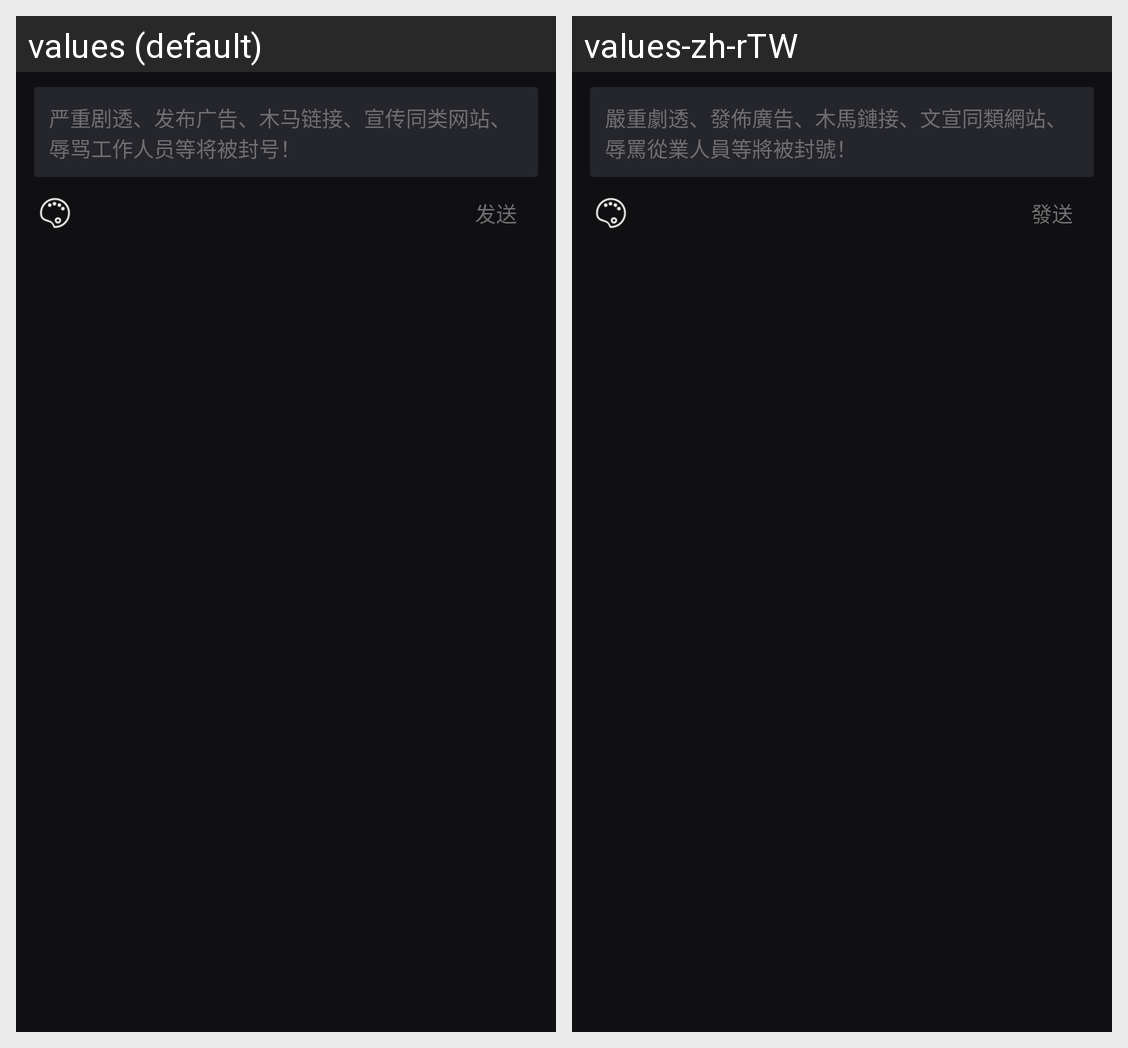

Here is an Android app screen in its default locale and in the app's own translations. Write out the translated-string differences for the strings that appear on this screen.
Android screen res/layout/layout_vertical_video_bullet_input.xml rendered under 2 locales, left to right: values (default), values-zh-rTW. Device: Nexus 5 (rendered at 1080×1920; each locale shown at half size, 540×960, under a caption strip naming it); theme AppTheme.
Strings drawn on this screen, with the default value and each locale's value (text and hints the layout hard-codes, and strings that could not be matched under every locale, appear in the picture but are not listed):

comment_warning
  values: 严重剧透、发布广告、木马链接、宣传同类网站、辱骂工作人员等将被封号！
  values-zh-rTW: 嚴重劇透、發佈廣告、木馬鏈接、文宣同類網站、辱罵從業人員等將被封號！

send
  values: 发送
  values-zh-rTW: 發送
